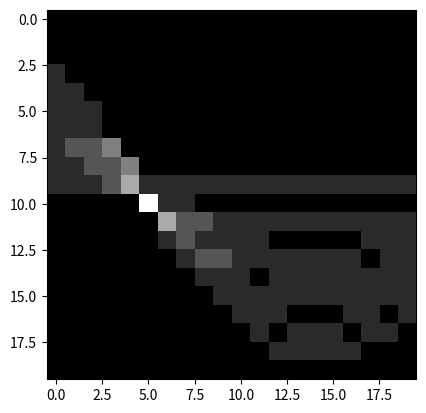

Here is the Python script that generated this plot:
import numpy as np

def hough_transform(binary_img):
    w, h = binary_img.shape
    diag = int(round(np.sqrt(w*w + h*h)))
    rho = np.linspace(-diag, diag, num=diag*2).astype(np.float16)
    theta = np.linspace(-np.pi/2, np.pi/2, num=len(rho)).astype(np.float16)
    A = np.zeros((len(rho), len(theta))).astype(np.int8)

    cos_t = np.cos(theta)
    sin_t = np.sin(theta)

    for iy in range(binary_img.shape[1]):
        for ix in range(binary_img.shape[0]):
            if binary_img[ix,iy] == 1:
                for itheta in range(len(theta)):
                    rho_curr = ix*cos_t[itheta] + iy*sin_t[itheta]
                    irho = np.amax(np.nonzero(rho_curr>=rho)) if rho_curr<=0 else np.amin(np.nonzero(rho_curr<=rho))
                    A[irho, itheta] += 1

    return A

if __name__ == '__main__':
    import matplotlib.pyplot as plt
    img = np.array([[1,0,0,0,0,0,0],
                    [0,1,0,0,0,0,0],
                    [0,0,1,0,0,0,0],
                    [0,0,0,1,0,0,0],
                    [0,0,0,0,1,0,0],
                    [0,0,0,0,0,1,0],
                    [0,0,0,0,0,0,1]]).astype(np.int16)
    
    A = hough_transform(img)
    idx_max = np.unravel_index(np.argmax(A), A.shape)
    print('index of max point: ', idx_max)
    plt.imshow(A, cmap='gray')
    plt.show()
    